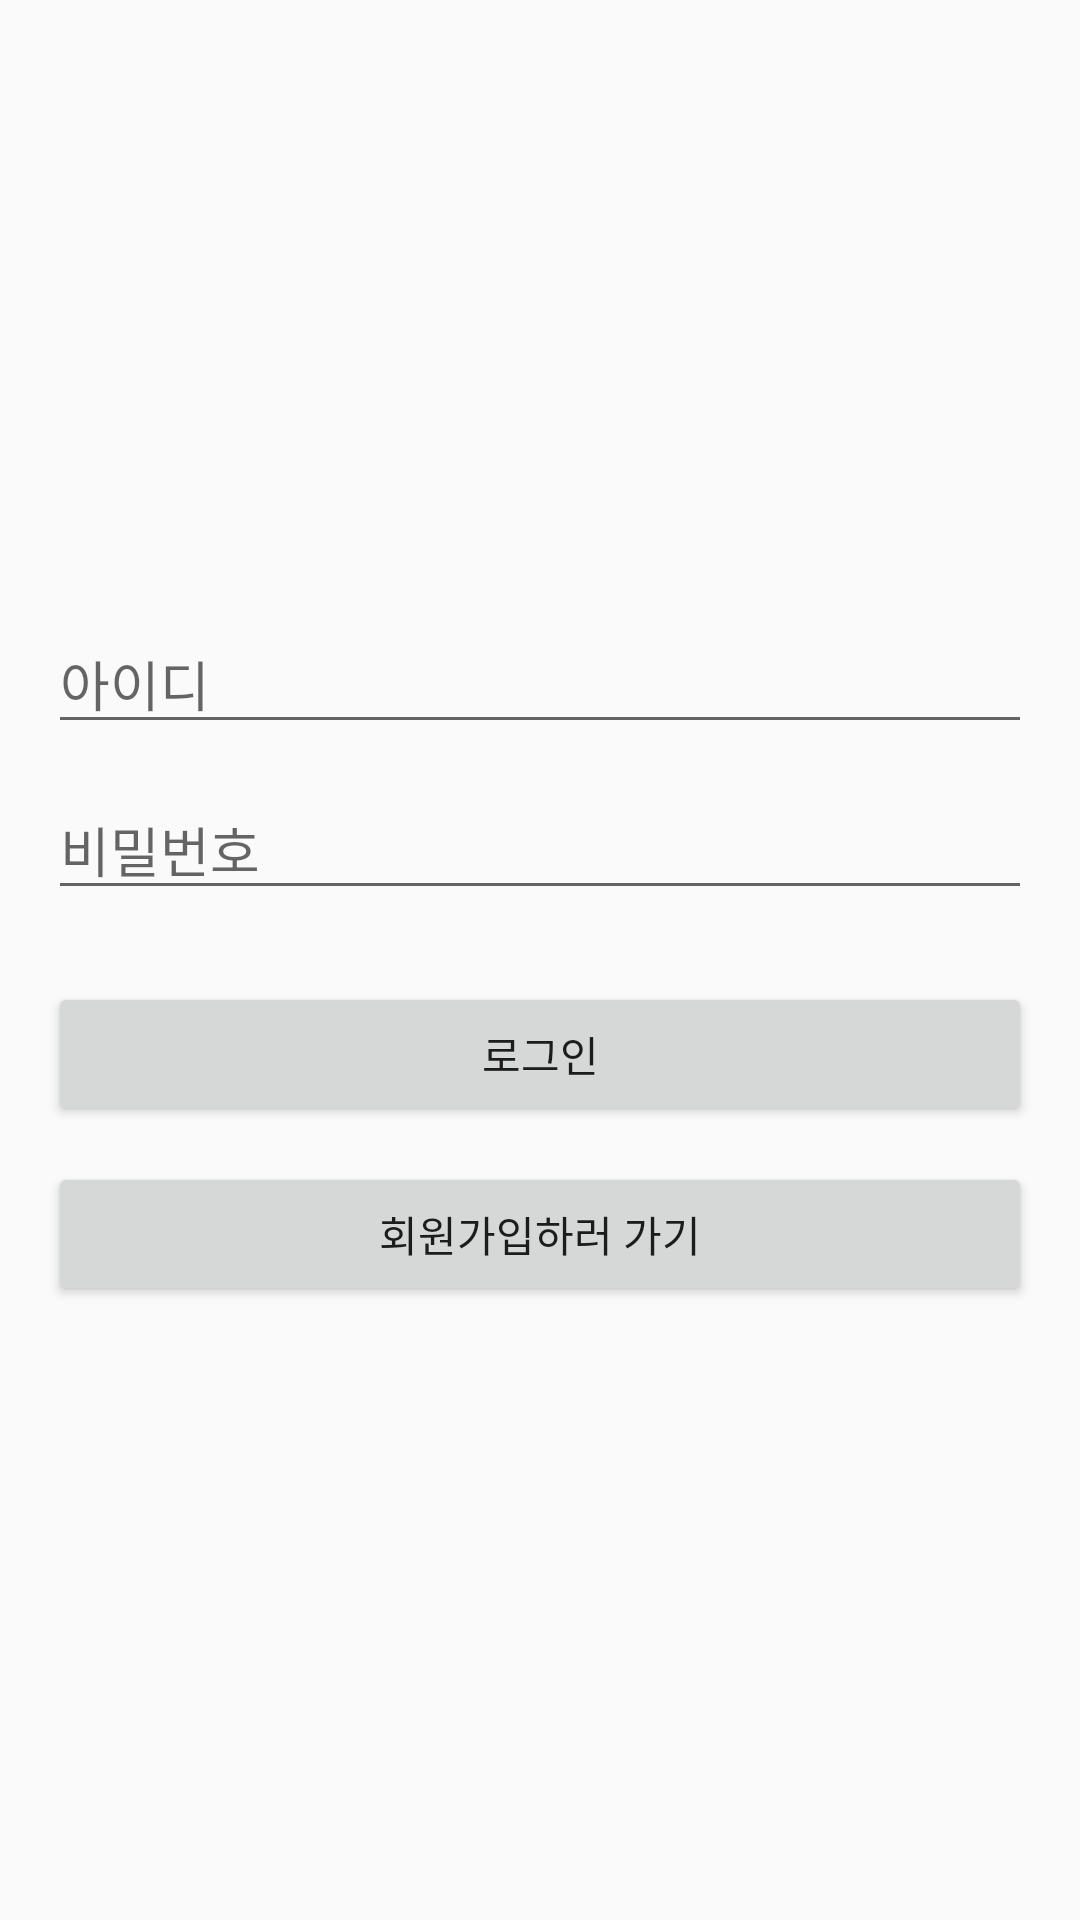

Here is an Android app screen rendered from its layout file. Give the layout XML and the strings, colors and styles it references.
<!-- AndroidManifest.xml: application theme Theme.AppCompat.Light.NoActionBar -->
<!-- res/layout/activity_main.xml -->
<?xml version="1.0" encoding="utf-8"?>
<LinearLayout xmlns:android="http://schemas.android.com/apk/res/android"
    android:layout_width="match_parent"
    android:layout_height="match_parent"
    android:orientation="vertical"
    android:padding="16dp"
    android:gravity="center">

    <EditText
        android:id="@+id/etUserId"
        android:layout_width="match_parent"
        android:layout_height="wrap_content"
        android:hint="아이디"
        android:inputType="text"
        android:layout_marginBottom="12dp"/>

    <EditText
        android:id="@+id/etPassword"
        android:layout_width="match_parent"
        android:layout_height="wrap_content"
        android:hint="비밀번호"
        android:inputType="textPassword"
        android:layout_marginBottom="24dp"/>

    <Button
        android:id="@+id/btnLogin"
        android:layout_width="match_parent"
        android:layout_height="wrap_content"
        android:text="로그인"
        android:layout_marginBottom="12dp"/>

    <Button
        android:id="@+id/btnMoveToRegister"
        android:layout_width="match_parent"
        android:layout_height="wrap_content"
        android:text="회원가입하러 가기"/>

</LinearLayout>
<!-- resources referenced by this layout -->
<resources>

</resources>
